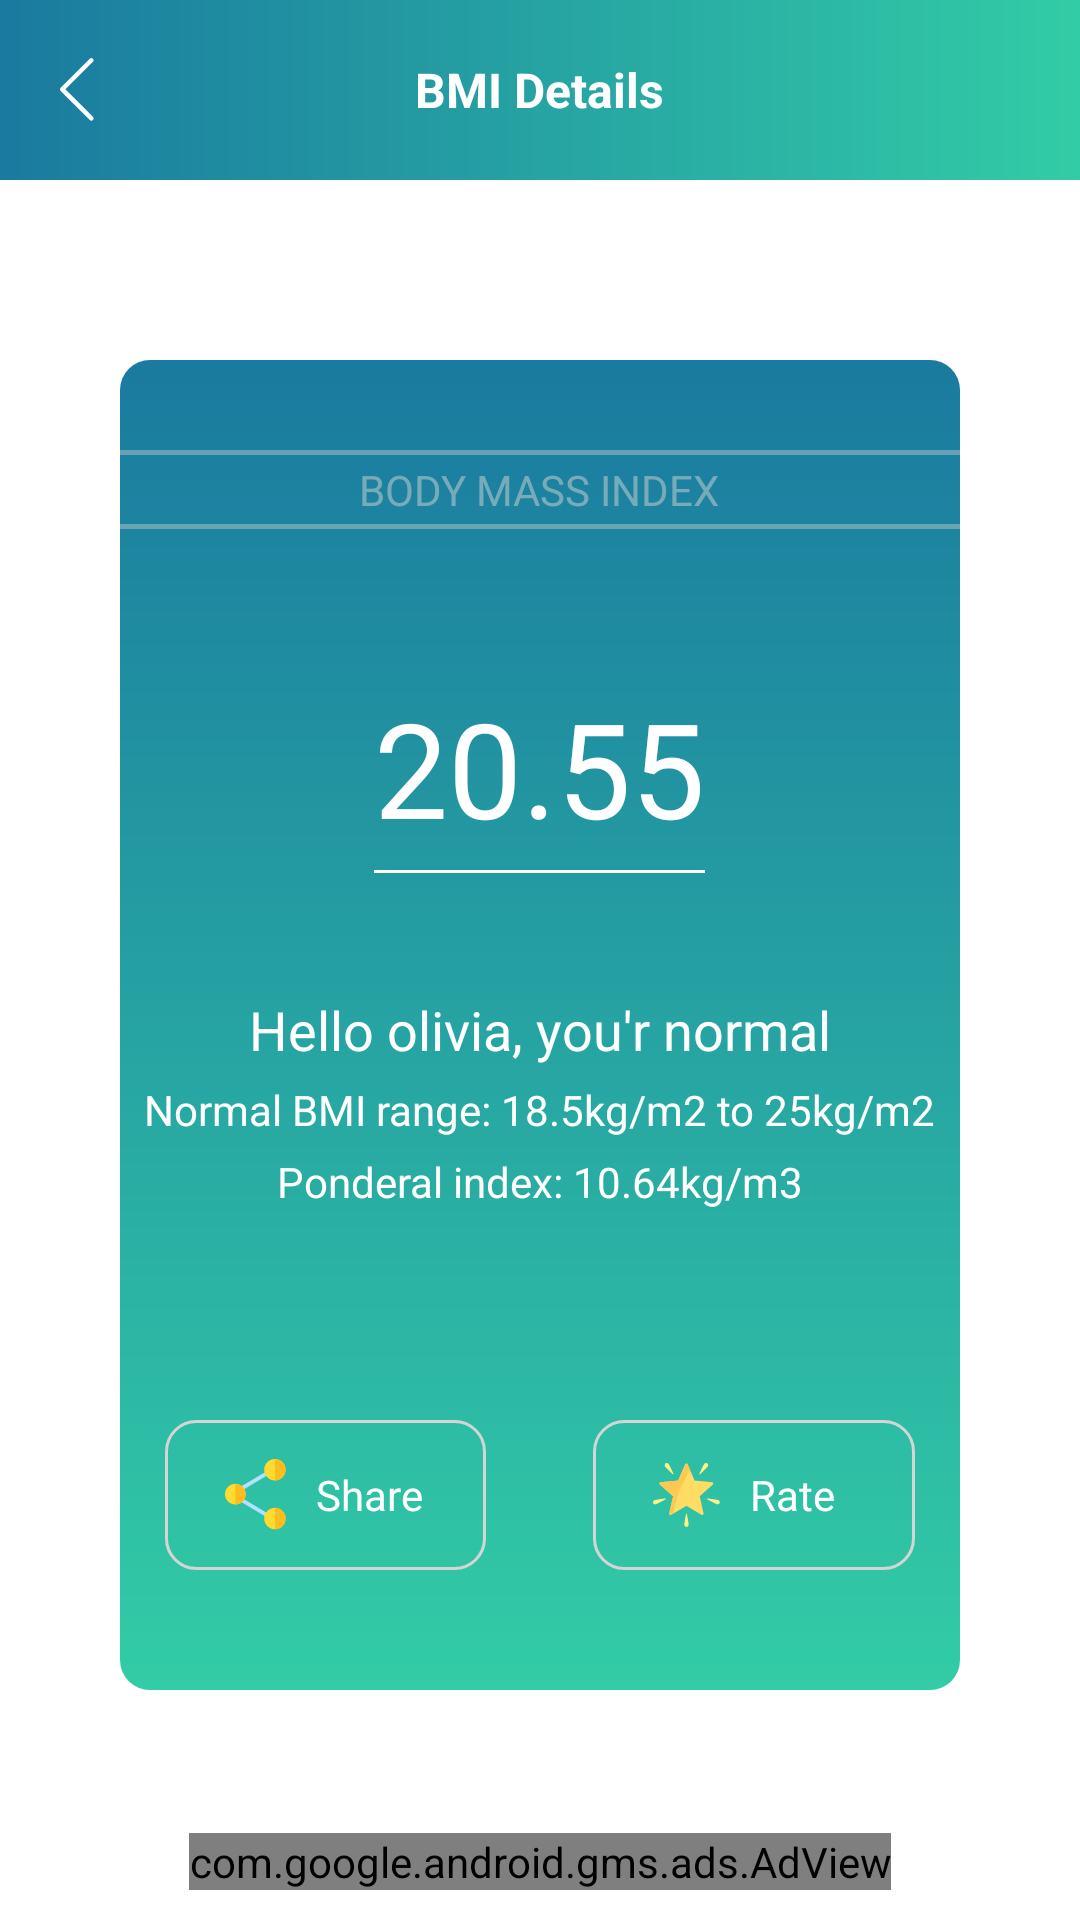

Layout XML and referenced resources for this Android screen:
<!-- AndroidManifest.xml: application theme AppTheme -->
<!-- res/layout/activity_personal_details.xml -->
<?xml version="1.0" encoding="utf-8"?>
<RelativeLayout xmlns:android="http://schemas.android.com/apk/res/android"
    xmlns:ads="http://schemas.android.com/apk/res-auto"
    xmlns:tools="http://schemas.android.com/tools"
    android:layout_width="match_parent"
    android:layout_height="match_parent"
    android:background="@color/whiteColor"
    tools:context=".personalDetails.view.PersonalDetailsActivity">

    <RelativeLayout
        android:id="@+id/rlHeader"
        android:layout_width="match_parent"
        android:layout_height="60dp">

        <ImageView
            android:id="@+id/ivHeader"
            android:layout_width="match_parent"
            android:layout_height="match_parent"
            android:scaleType="centerCrop"
            android:src="@drawable/gradient_background" />

        <ImageView
            android:id="@+id/ivBack"
            android:layout_width="wrap_content"
            android:layout_height="wrap_content"
            android:layout_centerVertical="true"
            android:layout_marginStart="10dp"
            android:padding="10dp"
            android:src="@mipmap/back" />

        <TextView
            android:layout_width="wrap_content"
            android:layout_height="wrap_content"
            android:layout_centerHorizontal="true"
            android:layout_centerVertical="true"
            android:text="@string/BmiDetails"
            android:textColor="@color/whiteColor"
            android:textSize="16sp"
            android:textStyle="bold" />

    </RelativeLayout>

    <ScrollView
        android:layout_width="match_parent"
        android:layout_height="match_parent"
        android:layout_above="@id/adView"
        android:layout_below="@id/rlHeader"
        android:layout_centerHorizontal="true"
        android:layout_centerVertical="true"
        android:layout_marginBottom="10dp"

        >

        <RelativeLayout
            android:layout_width="match_parent"
            android:layout_height="wrap_content"
            android:layout_marginStart="40dp"
            android:layout_marginTop="60dp"
            android:layout_marginEnd="40dp"
            android:background="@drawable/gradient_relative">

            <View
                android:id="@+id/view1"
                android:layout_width="match_parent"
                android:layout_height="1.5dp"
                android:layout_marginTop="30dp"
                android:alpha=".4"
                android:background="@color/grey" />

            <TextView
                android:id="@+id/tvBodyMassIndex"
                android:layout_width="wrap_content"
                android:layout_height="wrap_content"
                android:layout_below="@id/view1"
                android:layout_centerHorizontal="true"
                android:layout_marginTop="2dp"
                android:alpha=".5"
                android:text="@string/bodyMassIndex"
                android:textColor="@color/grey"
                android:textSize="14sp" />

            <View
                android:id="@+id/view2"
                android:layout_width="match_parent"
                android:layout_height="1.5dp"
                android:layout_below="@id/tvBodyMassIndex"
                android:layout_marginTop="2dp"
                android:alpha=".4"
                android:background="@color/grey" />

            <TextView
                android:id="@+id/tvBMIPercentage"
                android:layout_width="wrap_content"
                android:layout_height="wrap_content"
                android:layout_below="@id/view2"
                android:layout_centerHorizontal="true"
                android:layout_marginTop="50dp"
                android:text="20.55"
                android:textColor="@color/whiteColor"
                android:textSize="44sp" />

            <View
                android:id="@+id/view3"
                android:layout_width="match_parent"
                android:layout_height="1dp"
                android:layout_below="@id/tvBMIPercentage"
                android:layout_alignStart="@id/tvBMIPercentage"
                android:layout_alignEnd="@id/tvBMIPercentage"
                android:layout_marginTop="5dp"
                android:background="@color/whiteColor" />

            <TextView
                android:id="@+id/tvDescription"
                android:layout_width="wrap_content"
                android:layout_height="wrap_content"
                android:layout_below="@id/view3"
                android:layout_centerHorizontal="true"
                android:layout_marginStart="5dp"
                android:layout_marginTop="40dp"
                android:layout_marginEnd="5dp"
                android:text="Hello olivia, you'r normal"
                android:textColor="@color/whiteColor"
                android:textSize="18sp" />

            <TextView
                android:id="@+id/tvRange"
                android:layout_width="wrap_content"
                android:layout_height="wrap_content"
                android:layout_below="@id/tvDescription"
                android:layout_centerHorizontal="true"
                android:layout_marginTop="5dp"
                android:text="@string/normalRange"
                android:textColor="@color/whiteColor"
                android:textSize="14sp" />

            <TextView
                android:id="@+id/tvPonderalIndex"
                android:layout_width="wrap_content"
                android:layout_height="wrap_content"
                android:layout_below="@id/tvRange"
                android:layout_centerHorizontal="true"
                android:layout_marginTop="5dp"
                android:text="Ponderal index: 10.64kg/m3"
                android:textColor="@color/whiteColor"
                android:textSize="14sp" />

            <LinearLayout
                android:id="@+id/llShareDetails"
                android:layout_width="match_parent"
                android:layout_height="50dp"
                android:layout_below="@id/tvPonderalIndex"
                android:layout_marginStart="15dp"
                android:layout_marginTop="70dp"
                android:layout_marginEnd="15dp"
                android:layout_marginBottom="40dp"
                android:orientation="horizontal"
                android:weightSum="3.5">

                <RelativeLayout
                    android:id="@+id/rlShare"
                    android:layout_width="0dp"
                    android:layout_height="match_parent"
                    android:layout_weight="1.5"
                    android:background="@drawable/user_name_box">

                    <ImageView
                        android:id="@+id/ivShare"
                        android:layout_width="wrap_content"
                        android:layout_height="wrap_content"
                        android:layout_centerVertical="true"
                        android:layout_marginStart="20dp"
                        android:src="@mipmap/share" />

                    <TextView
                        android:id="@+id/tvShare"
                        android:layout_width="wrap_content"
                        android:layout_height="wrap_content"
                        android:layout_centerVertical="true"
                        android:layout_marginStart="10dp"
                        android:layout_toEndOf="@id/ivShare"
                        android:text="@string/share"
                        android:textColor="@color/whiteColor"
                        android:textSize="14sp" />

                </RelativeLayout>

                <View
                    android:layout_width="0dp"
                    android:layout_height="match_parent"
                    android:layout_weight=".5" />

                <RelativeLayout
                    android:id="@+id/rlRate"
                    android:layout_width="0dp"
                    android:layout_height="match_parent"
                    android:layout_weight="1.5"
                    android:background="@drawable/user_name_box">

                    <ImageView
                        android:id="@+id/ivRate"
                        android:layout_width="wrap_content"
                        android:layout_height="wrap_content"
                        android:layout_centerVertical="true"
                        android:layout_marginStart="20dp"
                        android:src="@mipmap/rate" />

                    <TextView
                        android:id="@+id/tvRate"
                        android:layout_width="wrap_content"
                        android:layout_height="wrap_content"
                        android:layout_centerVertical="true"
                        android:layout_marginStart="10dp"
                        android:layout_toEndOf="@id/ivRate"
                        android:text="@string/rate"
                        android:textColor="@color/whiteColor"
                        android:textSize="14sp" />

                </RelativeLayout>

            </LinearLayout>

        </RelativeLayout>

    </ScrollView>

    <com.google.android.gms.ads.AdView
        android:id="@+id/adView"
        android:layout_width="wrap_content"
        android:layout_height="wrap_content"
        android:layout_alignParentBottom="true"
        android:layout_centerHorizontal="true"
        android:layout_marginBottom="10dp"
        ads:adSize="BANNER"
        ads:adUnitId="@string/banner_ad_unit_id" />

</RelativeLayout>
<!-- resources referenced by this layout -->
<resources>
  <color name="grey">#D5D5D5</color>
  <color name="whiteColor">#FFFFFF</color>
  <!-- drawable gradient_background (drawable) -->
  <?xml version="1.0" encoding="utf-8"?>
  <shape xmlns:android="http://schemas.android.com/apk/res/android"
      android:shape="rectangle">
      <gradient
          android:startColor="#32CCA6"
          android:endColor="#1a7a9f"
          android:angle="180" />
  </shape>
  <!-- drawable gradient_relative (drawable) -->
  <?xml version="1.0" encoding="utf-8"?>
  <shape xmlns:android="http://schemas.android.com/apk/res/android"
      android:shape="rectangle">
      <corners
          android:bottomLeftRadius="10dp"
          android:bottomRightRadius="10dp"
          android:radius="60dp"
          android:topLeftRadius="10dp"
          android:topRightRadius="10dp" />
      <gradient
          android:angle="90"
          android:endColor="#1a7a9f"
          android:startColor="#32CCA6" />
  </shape>
  <!-- drawable user_name_box (drawable) -->
  <shape xmlns:android="http://schemas.android.com/apk/res/android"
      android:shape="rectangle">
      <corners
          android:bottomLeftRadius="10dp"
          android:bottomRightRadius="10dp"
          android:radius="60dp"
          android:topLeftRadius="10dp"
          android:topRightRadius="10dp" />
  
      <stroke
          android:width="1dp"
          android:color="@color/grey" />
      <size
          android:width="100dp"
          android:height="30dp" />
  
  </shape>
  <!-- mipmap back: png bitmap (mipmap-hdpi, 388 bytes) -->
  <!-- mipmap rate: png bitmap (mipmap-hdpi, 1177 bytes) -->
  <!-- mipmap share: png bitmap (mipmap-hdpi, 1063 bytes) -->
  <string name="BmiDetails">BMI Details</string>
  <string name="banner_ad_unit_id">ca-app-pub-4532535524937753/1777625457</string>
  <string name="bodyMassIndex">BODY MASS INDEX</string>
  <string name="normalRange">Normal BMI range: 18.5kg/m2 to 25kg/m2</string>
  <string name="rate">Rate</string>
  <string name="share">Share</string>
  <style name="AppTheme" parent="Theme.AppCompat.Light.NoActionBar">
          
          <item name="colorPrimary">@color/themeColor</item>
          <item name="colorPrimaryDark">@color/themeColor</item>
          <item name="colorAccent">@color/themeColor</item>
      </style>
  <color name="themeColor">#19769F</color>
</resources>
